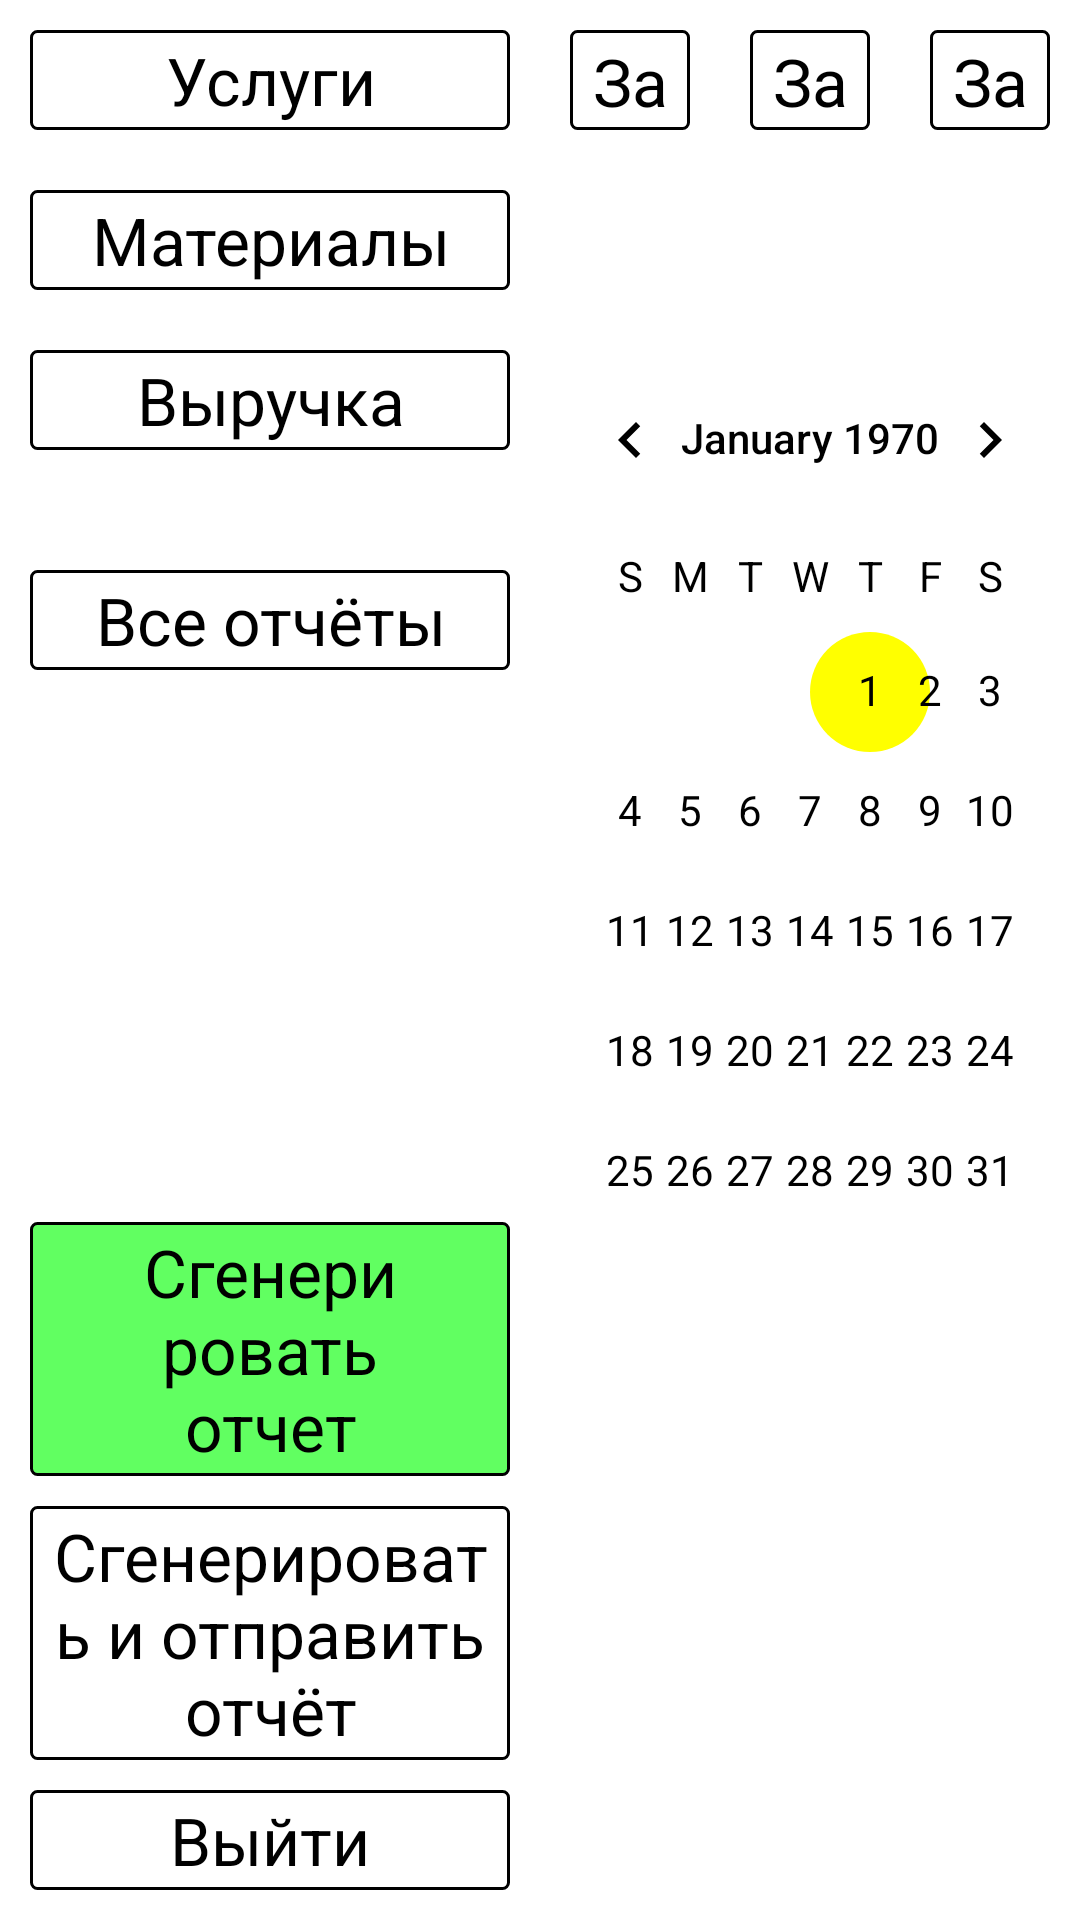

The Android layout XML behind this screen, and the referenced resources:
<!-- AndroidManifest.xml: application theme Theme.AppCompat.DayNight.NoActionBar -->
<!-- res/layout/activity_reports.xml -->
<?xml version="1.0" encoding="utf-8"?>
<layout>

<LinearLayout
    xmlns:android="http://schemas.android.com/apk/res/android"
    xmlns:tools="http://schemas.android.com/tools"
    android:layout_width="match_parent"
    android:layout_height="match_parent"
    android:background="@color/white"
    tools:context=".ReportsActivity">

    <LinearLayout
        android:layout_width="match_parent"
        android:layout_height="match_parent"
        android:layout_weight="1"
        android:orientation="vertical">

        <LinearLayout
            android:layout_width="match_parent"
            android:layout_height="wrap_content"
            android:orientation="vertical">

            <TextView
                android:id="@+id/tvServiceReport"
                android:layout_width="match_parent"
                android:layout_height="wrap_content"
                android:layout_margin="10dp"
                android:text="@string/services"
                android:textSize="22sp"
                android:theme="@style/tvButtonsStyle" />

            <TextView
                android:id="@+id/tvMaterialsReport"
                android:layout_width="match_parent"
                android:layout_height="wrap_content"
                android:layout_margin="10dp"
                android:text="@string/materials"
                android:textSize="22sp"
                android:theme="@style/tvButtonsStyle" />

            <TextView
                android:id="@+id/tvMoneyReport"
                android:layout_width="match_parent"
                android:layout_height="wrap_content"
                android:layout_margin="10dp"
                android:text="@string/money"
                android:textSize="22sp"
                android:theme="@style/tvButtonsStyle" />

            <TextView
                android:id="@+id/tvAllReports"
                android:layout_width="match_parent"
                android:layout_height="wrap_content"
                android:layout_marginTop="30dp"
                android:layout_marginHorizontal="10dp"
                android:text="@string/all_reports"
                android:textSize="22sp"
                android:theme="@style/tvButtonsStyle" />
        </LinearLayout>

        <Space
            android:layout_width="match_parent"
            android:layout_height="match_parent"
            android:layout_weight="1" />

        <LinearLayout
            android:layout_width="match_parent"
            android:layout_height="wrap_content"
            android:layout_gravity="bottom"
            android:orientation="vertical">

            <TextView
                android:id="@+id/tvGenerateReport"
                android:layout_width="match_parent"
                android:layout_height="wrap_content"
                android:layout_gravity="bottom"
                android:layout_margin="10dp"
                android:textSize="22sp"
                android:text="@string/generate_report"
                android:theme="@style/tvButtonsStyle"
                android:background="@drawable/active_close_order_button"/>

            <TextView
                android:id="@+id/tvGenerateAndSendReport"
                android:layout_width="match_parent"
                android:layout_height="wrap_content"
                android:layout_gravity="bottom"
                android:layout_marginHorizontal="10dp"
                android:textSize="22sp"
                android:text="@string/generate_and_send_report"
                android:theme="@style/tvButtonsStyle"/>

            <TextView
                android:id="@+id/tvCloseReportsActivity"
                android:layout_width="match_parent"
                android:layout_height="wrap_content"
                android:layout_gravity="bottom"
                android:layout_margin="10dp"
                android:textSize="22sp"
                android:text="@string/exit"
                android:theme="@style/tvButtonsStyle"
                android:background="@drawable/default_rounded_menu_buttons"/>
        </LinearLayout>
    </LinearLayout>

    <LinearLayout
        android:layout_width="match_parent"
        android:layout_height="match_parent"
        android:layout_weight="1"
        android:orientation="vertical">

        <LinearLayout
            android:layout_width="match_parent"
            android:layout_height="wrap_content"
            android:orientation="horizontal">

            <TextView
                android:id="@+id/tvDayReport"
                android:layout_width="match_parent"
                android:layout_height="wrap_content"
                android:layout_weight="1"
                android:layout_margin="10dp"
                android:lines="1"
                android:text="@string/day"
                android:theme="@style/tvButtonsStyle" />

            <TextView
                android:id="@+id/tvMonthReport"
                android:layout_width="match_parent"
                android:layout_height="wrap_content"
                android:layout_weight="1"
                android:layout_margin="10dp"
                android:lines="1"
                android:text="@string/month"
                android:theme="@style/tvButtonsStyle" />

            <TextView
                android:id="@+id/tvYearReport"
                android:layout_width="match_parent"
                android:layout_height="wrap_content"
                android:layout_weight="1"
                android:layout_margin="10dp"
                android:lines="1"
                android:text="@string/year"
                android:theme="@style/tvButtonsStyle" />
        </LinearLayout>

        <EditText
            android:id="@+id/tvYearValue"
            android:layout_width="match_parent"
            android:layout_height="wrap_content"
            android:layout_margin="10dp"
            android:padding="5dp"
            android:lines="1"
            android:hint="@string/enter_year"
            android:gravity="center"
            android:foreground="@color/black"
            android:inputType="number"
            android:textColor="@color/black"
            android:textColorHint="@color/grey"
            android:theme="@style/tvButtonsStyle"
            android:visibility="invisible" />

        <CalendarView
            android:id="@+id/calendarView"
            android:layout_width="match_parent"
            android:layout_height="wrap_content"
            android:dateTextAppearance="@style/CalenderViewDateCustomText"
            android:theme="@style/CalenderViewCustom"
            android:weekDayTextAppearance="@style/CalenderViewWeekCustomText"/>

    </LinearLayout>
</LinearLayout>
</layout>
<!-- resources referenced by this layout -->
<resources>
  <color name="black">#FF000000</color>
  <color name="grey">#bebebe</color>
  <color name="white">#FFFFFFFF</color>
  <!-- drawable active_close_order_button (drawable) -->
  <?xml version="1.0" encoding="UTF-8"?>
  <shape xmlns:android="http://schemas.android.com/apk/res/android">
      <solid android:color="@color/green"/>
      <stroke android:width="1dp" android:color="@color/black"/>
      <corners android:radius="2dp"/>
  </shape>
  <!-- drawable default_rounded_menu_buttons (drawable) -->
  <?xml version="1.0" encoding="UTF-8"?>
  <shape xmlns:android="http://schemas.android.com/apk/res/android">
      <solid android:color="@color/white"/>
      <stroke android:width="1dp" android:color="@color/black"/>
      <corners android:radius="2dp"/>
  </shape>
  <string name="all_reports">Все отчёты</string>
  <string name="day">За день</string>
  <string name="enter_year">Введите год</string>
  <string name="exit">Выйти</string>
  <string name="generate_and_send_report">Сгенерировать и отправить отчёт</string>
  <string name="generate_report">Сгенерировать отчет</string>
  <string name="materials">Материалы</string>
  <string name="money">Выручка</string>
  <string name="month">За месяц</string>
  <string name="services">Услуги</string>
  <string name="year">За год</string>
  <style name="CalenderViewCustom" parent="Theme.AppCompat">
          <item name="colorAccent">@color/yellow</item>
          <item name="colorPrimary">@color/black</item>
          <item name="android:textColorPrimary">@color/black</item>
      </style>
  <style name="CalenderViewDateCustomText" parent="android:TextAppearance.DeviceDefault.Small">
          <item name="android:textColor">@color/black</item>
          <item name="android:weekNumberColor">@color/yellow</item>
          <item name="android:dateTextAppearance">@android:style/TextAppearance.Large</item>
      </style>
  <style name="CalenderViewWeekCustomText" parent="android:TextAppearance.DeviceDefault.Small">
          <item name="android:textColor">@color/black</item>
      </style>
  <style name="tvButtonsStyle">
          <item name="android:clickable">true</item>
          <item name="android:focusable">true</item>
          <item name="android:layout_margin">10dp</item>
          <item name="android:gravity">center</item>
          <item name="android:textColor">@color/black</item>
          <item name="android:padding">2dp</item>
          <item name="android:textSize">22sp</item>
          <item name="android:background">@drawable/default_rounded_menu_buttons</item>
      </style>
  <color name="green">#61ff61</color>
  <color name="yellow">#ffff00</color>
</resources>
